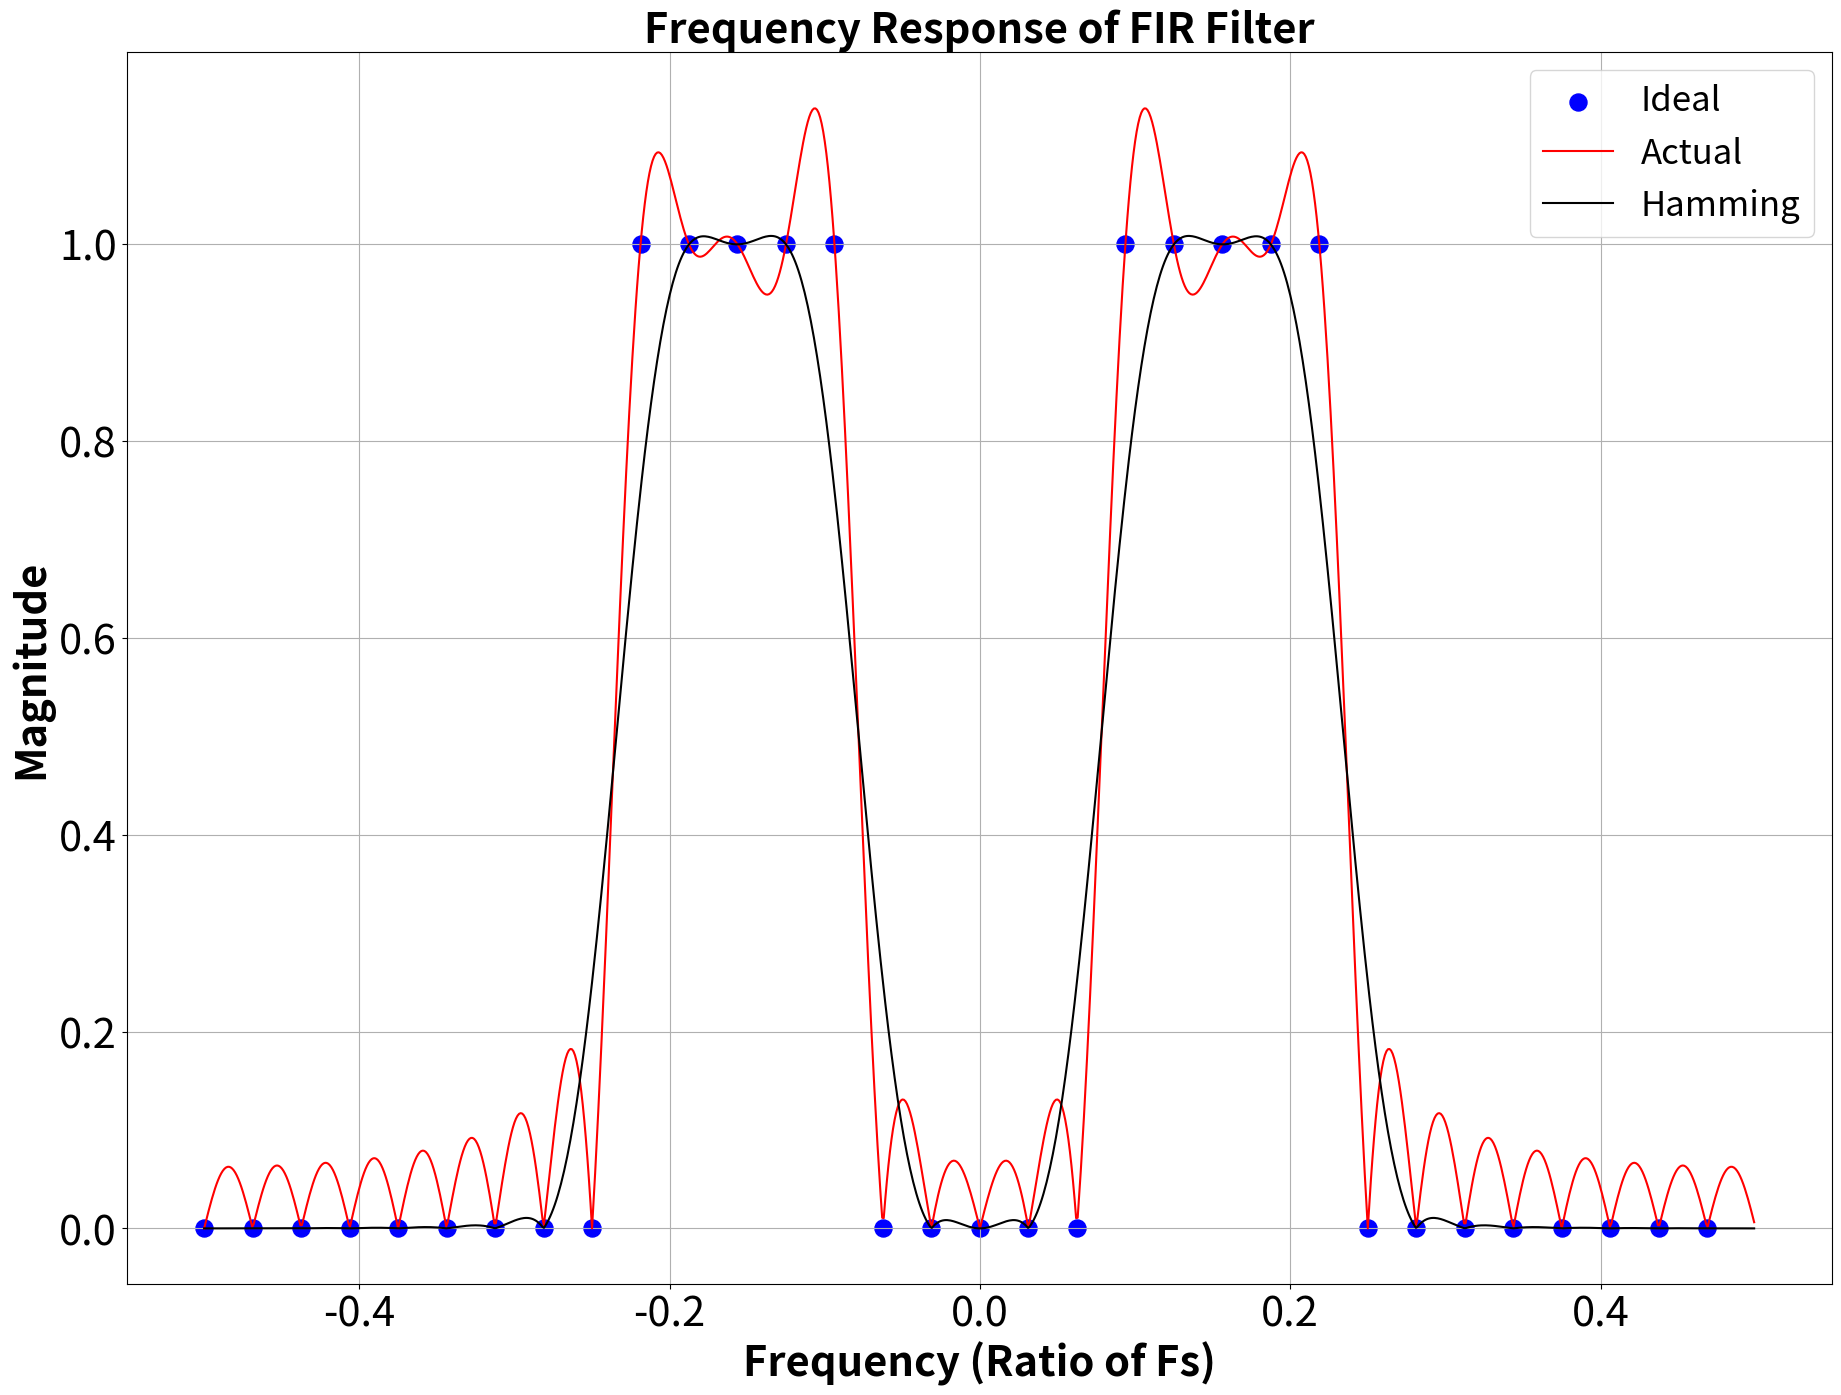
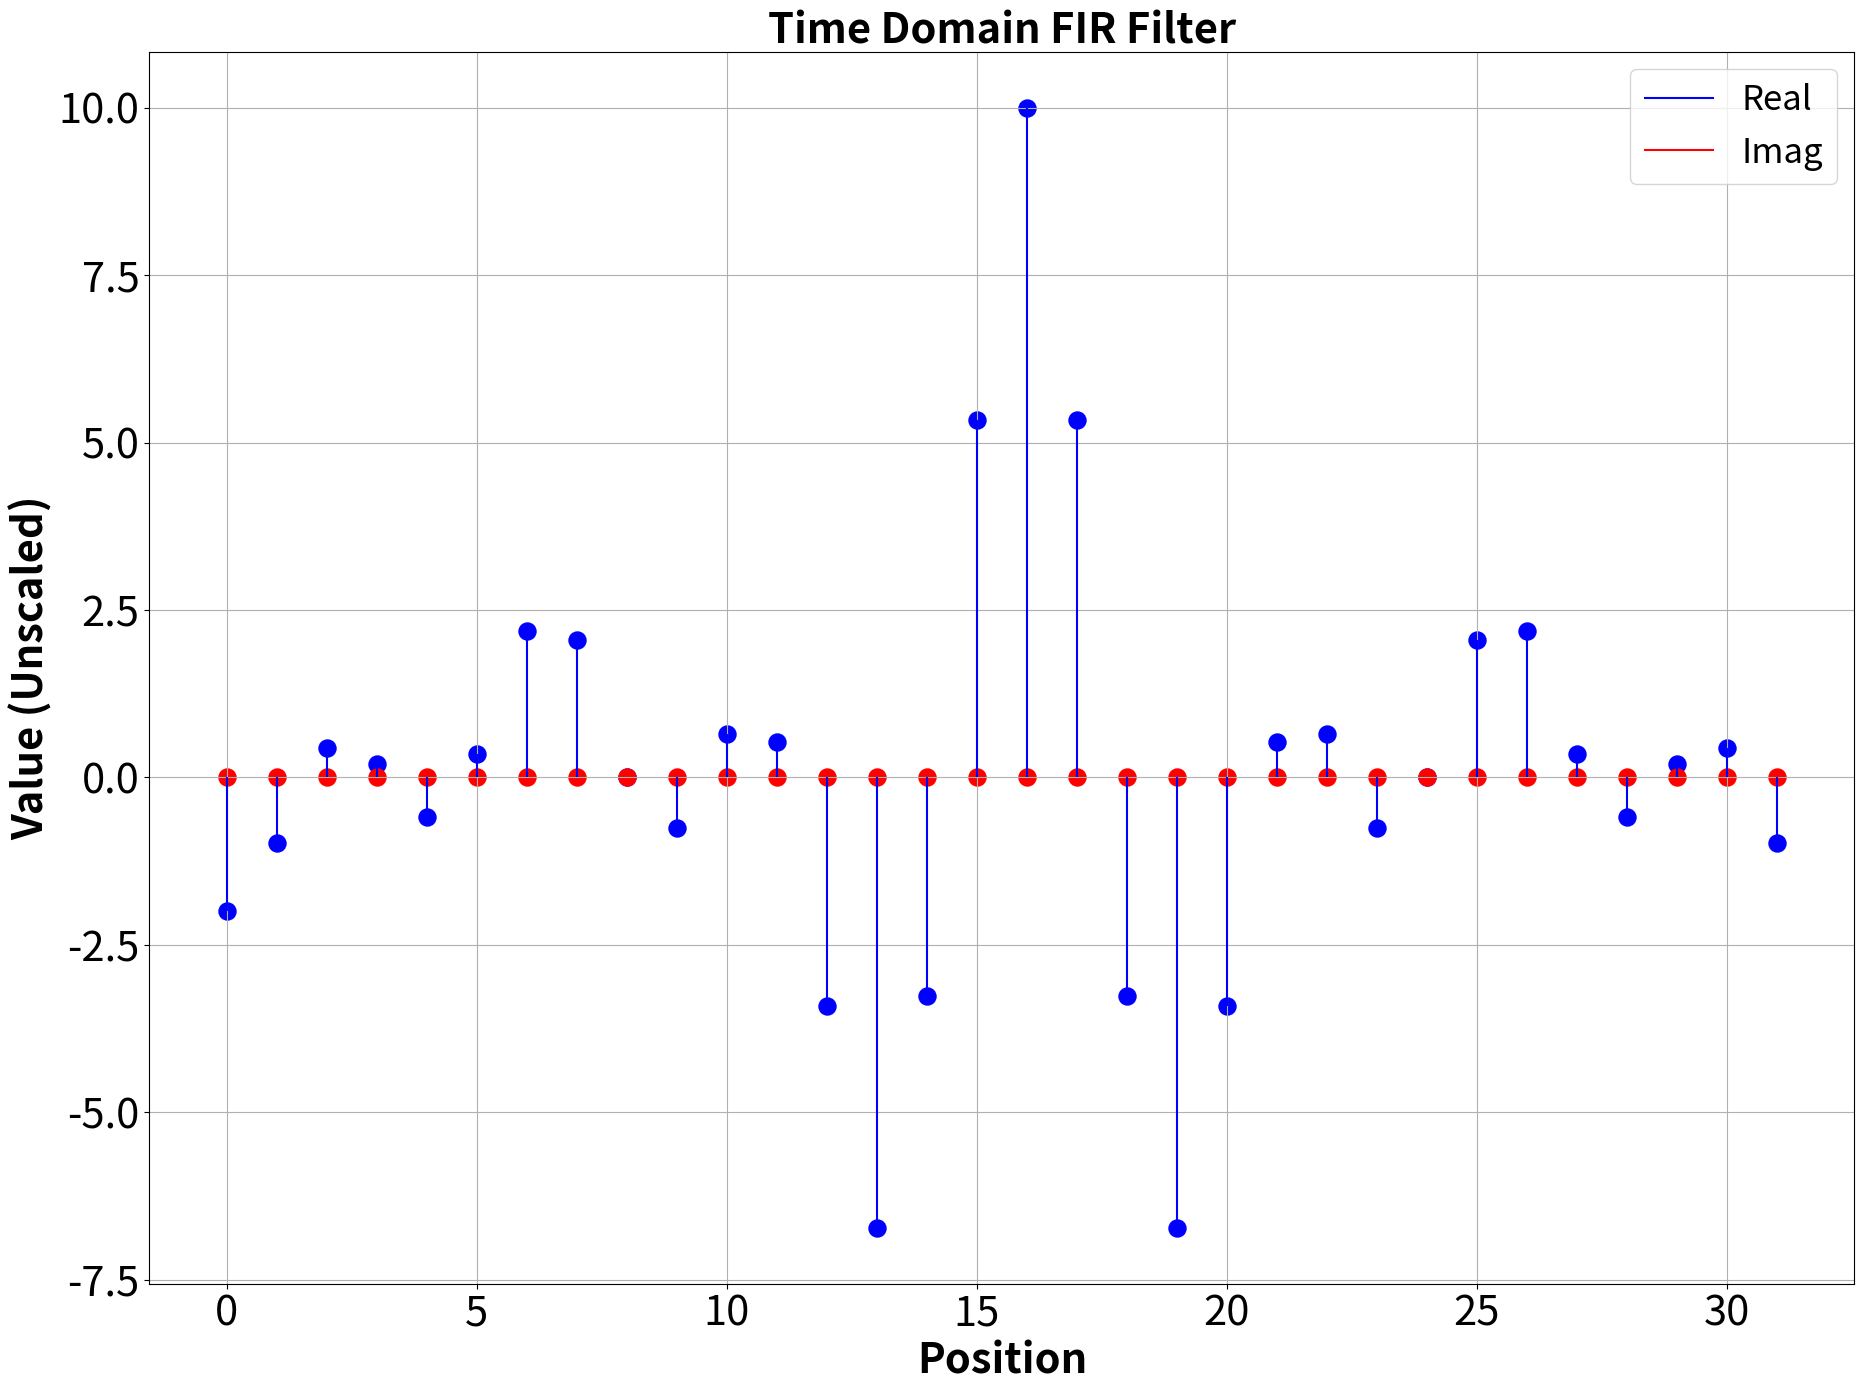

The matplotlib source for these figures, in order:
# -*- coding: utf-8 -*-
"""
@author: Benjamin Hayes

Created on Wed Nov 22 17:35:52 2023
"""

import matplotlib.pyplot as plt
from numpy.fft import fft, fftshift
from numpy import zeros, append, cos, pi, where, arange
# =============================================================================
# Creating an FIR filter
# =============================================================================

# Filter Characteristics
N = 32      # Length of Filter
fmin = 3    # Minimum frequency
fmax = 7    # Maximum frequency

# Create Arrays
H = zeros(N)   # N-point Frequency Response H(w)
w = zeros(N)   # N-point omega array (Only used for plotting against H(w) )

# Create FIR Filter in Frequency Domain
K = -1  # Integer used to keep track of position in array
K = arange(N)
k = arange(-int(N/2), int(N/2))
w = k / N

# Implementing the square-wave style filter
H = where((abs(k) >= fmin) & (abs(k) <= fmax), 1, 0)

# Convert Frequency domain H(w) to time domain to obtain FIR
h = fftshift(fft(fftshift(H)))
# Create position array from 0 to N-1 for plotting
pos = arange(N)

# =============================================================================
# Padding
#
# This section is just for demonstrating the frequency response of the FIR
# filter we just created.
# =============================================================================

# Add Padding
P = 1000-N
NP = N+P

# Create Padded Arrays
h_pad = append(h,zeros(P))
H_pad = fftshift(fft(h_pad))/N

w_pad = zeros(NP)

K = -1
# Assuming NP is defined and w_pad is a numpy array of the appropriate size
k = arange(-NP/2, NP/2)  # Creates an array from -NP/2 to NP/2-1
w_pad = k / NP

# =============================================================================
# Implement Hamming Window
# =============================================================================
# Assuming N is defined and h is a numpy array of length N
N = len(h)  # or some predefined value
n = arange(N)  # creates an array [0, 1, ..., N-1]
h_ham = h * 0.5 * (1 + cos(2 * pi * (n - N / 2) / N))

h_ham_pad = append(h_ham, zeros(P))
H_ham_pad = fftshift(fft(h_ham_pad))/N


# MatPlotLib plotting
fig1 = plt.figure()            # Copy pasta plot template from stack overflow
plot1 = fig1.add_subplot(111)   # IDK what this shit does but it works
plt.scatter(w, H.real, c='b', s=150)
plt.plot(w_pad, abs(H_pad), 'r')
plt.plot(w_pad, abs(H_ham_pad), 'black')
# plt.vlines(w, 0, H, 'b')
plt.xlabel('Frequency (Ratio of Fs)',{'size':30,'weight':'bold'})
plt.ylabel('Magnitude',{'size':30,'weight':'bold'})
plt.title('Frequency Response of FIR Filter',{'size':30,'weight':'bold'})
plt.legend(['Ideal','Actual','Hamming'], prop={'size':25})
plt.xticks(fontsize=30)
plt.yticks(fontsize=30)
plt.grid(True)
fig1.set_size_inches(22,16)
plt.ticklabel_format(useOffset=False) # Useful to make plots easier to read

# MatPlotLib plotting
fig1 = plt.figure()            # Copy pasta plot template from stack overflow
plot2 = fig1.add_subplot(111)   # IDK what this shit does but it works
plt.vlines(pos, 0, h.real, 'b')
plt.vlines(pos, 0, h.imag, 'r')
plt.scatter(pos, h.real, c='b', s=150)
plt.scatter(pos, h.imag, c='r', s=150)
plt.xlabel('Position',{'size':30,'weight':'bold'})
plt.ylabel('Value (Unscaled)',{'size':30,'weight':'bold'})
plt.title('Time Domain FIR Filter',{'size':30,'weight':'bold'})
plt.legend(['Real', 'Imag'], prop={'size':25})
plt.xticks(fontsize=30)
plt.yticks(fontsize=30)
plt.grid(True)
fig1.set_size_inches(22,16)
plt.ticklabel_format(useOffset=False) # Useful to make plots easier to read
plt.show()
